Image classification data set "DataSplit" (Zileyy/UAV-Spectrogram-Image-CNN-Detection on GitHub). Class labels (3): corner reflector, Mavic 2 Pro, Phantom 4 Pro.

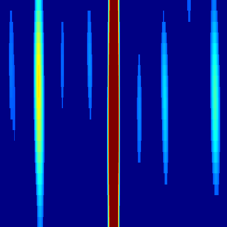
Label: Mavic 2 Pro

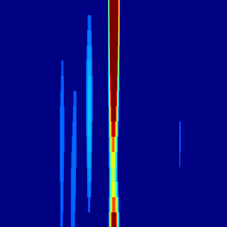
Label: Phantom 4 Pro

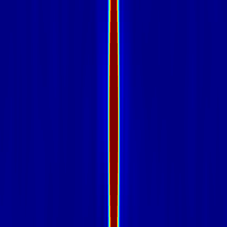
Label: corner reflector

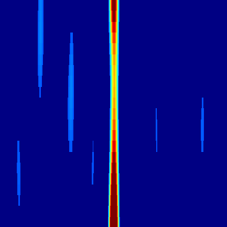
Label: Mavic 2 Pro

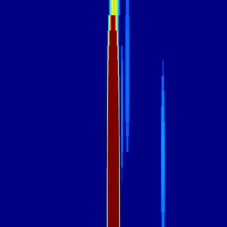
Label: Phantom 4 Pro

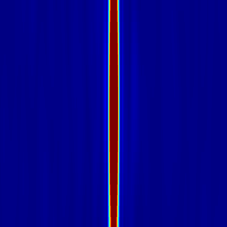
Label: corner reflector
